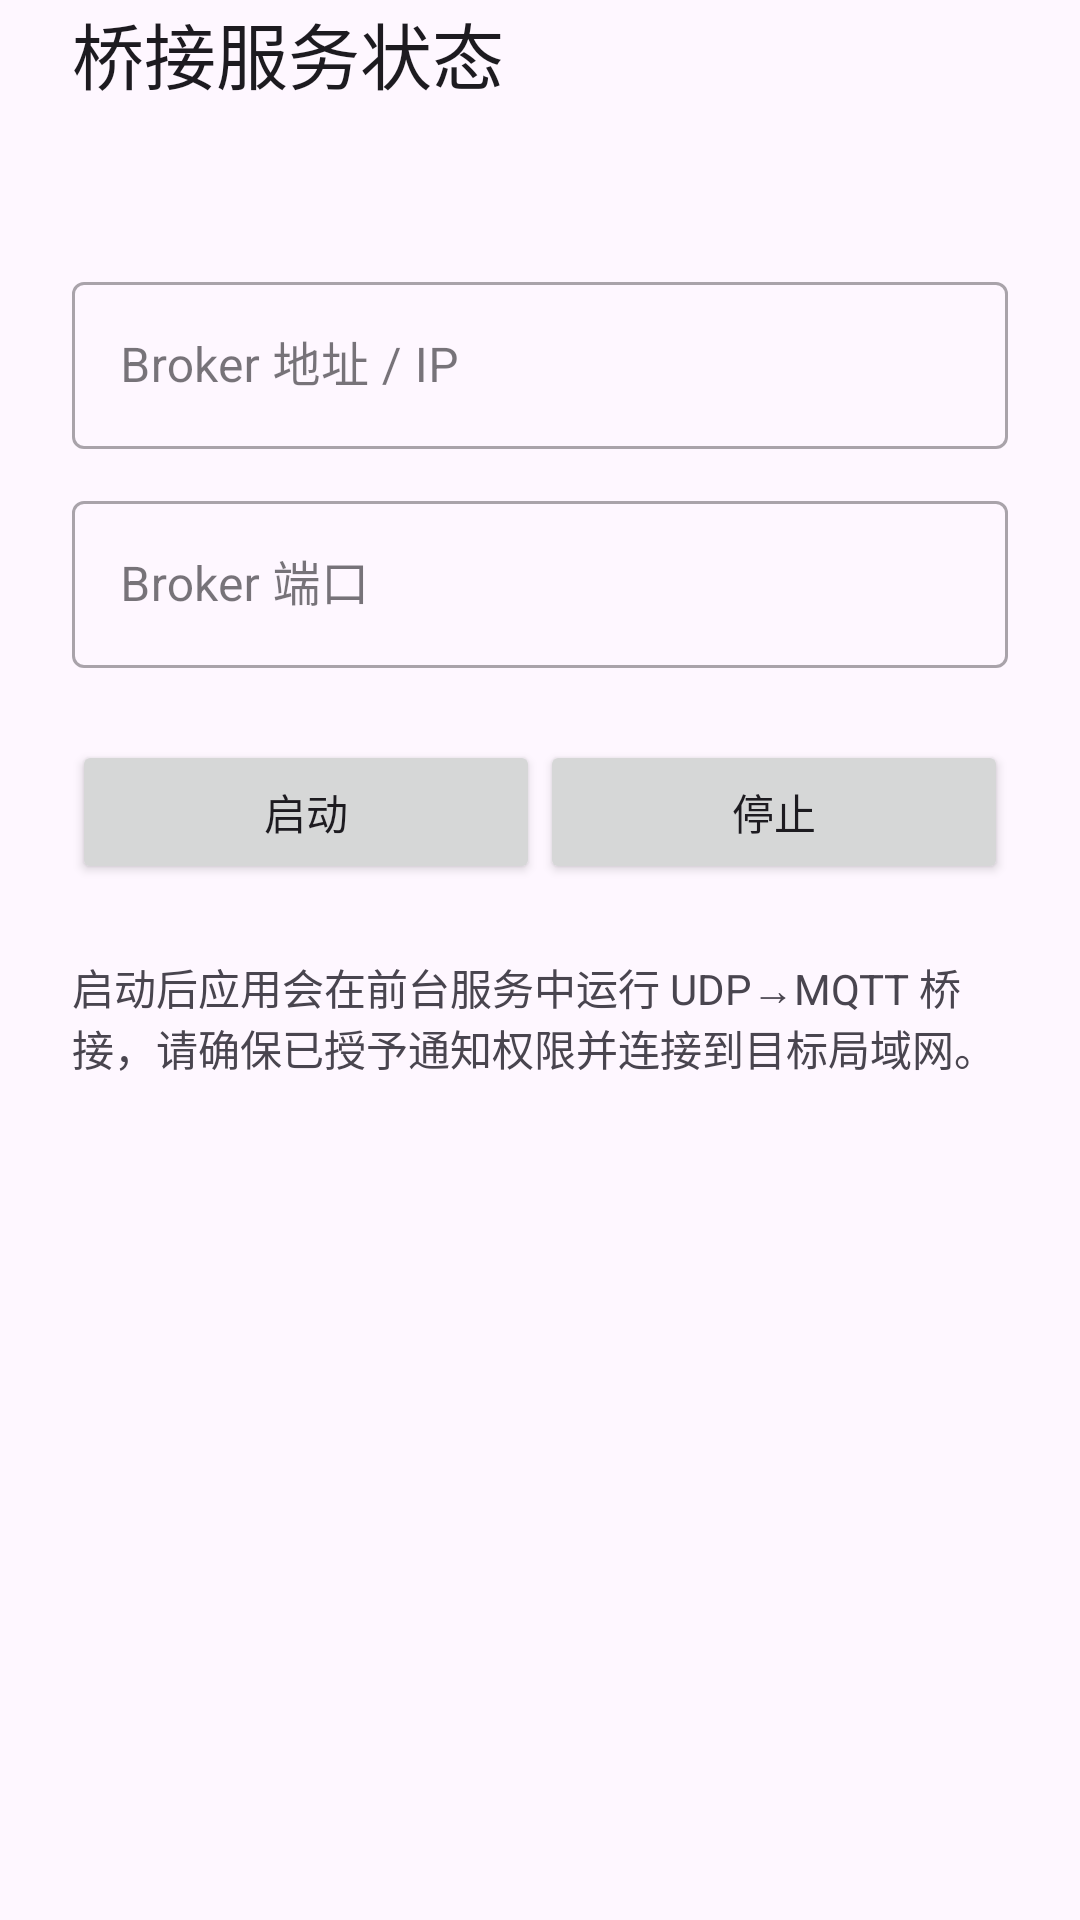

This screen was rendered from an Android layout file. Write that file and the resources it references.
<!-- AndroidManifest.xml: application theme Theme.ETextileSendingServer -->
<!-- res/layout/activity_main.xml -->
<?xml version="1.0" encoding="utf-8"?>
<androidx.constraintlayout.widget.ConstraintLayout xmlns:android="http://schemas.android.com/apk/res/android"
    xmlns:app="http://schemas.android.com/apk/res-auto"
    xmlns:tools="http://schemas.android.com/tools"
    android:id="@+id/main"
    android:layout_width="match_parent"
    android:layout_height="match_parent"
    android:paddingStart="@dimen/layout_padding_horizontal"
    android:paddingEnd="@dimen/layout_padding_horizontal"
    android:paddingBottom="@dimen/layout_padding_vertical"
    tools:context=".MainActivity">

    <TextView
        android:id="@+id/statusTitle"
        android:layout_width="0dp"
        android:layout_height="wrap_content"
        android:text="@string/bridge_status_title"
        android:textAppearance="?attr/textAppearanceHeadlineSmall"
        app:layout_constraintEnd_toEndOf="parent"
        app:layout_constraintStart_toStartOf="parent"
        app:layout_constraintTop_toTopOf="parent" />

    <TextView
        android:id="@+id/statusMessage"
        android:layout_width="0dp"
        android:layout_height="wrap_content"
        android:layout_marginTop="8dp"
        android:textAppearance="?attr/textAppearanceBodyLarge"
        app:layout_constraintEnd_toEndOf="parent"
        app:layout_constraintStart_toStartOf="parent"
        app:layout_constraintTop_toBottomOf="@id/statusTitle"
        tools:text="@string/bridge_state_idle" />

    <com.google.android.material.textfield.TextInputLayout
        android:id="@+id/brokerHostLayout"
        style="@style/Widget.MaterialComponents.TextInputLayout.OutlinedBox"
        android:layout_width="0dp"
        android:layout_height="wrap_content"
        android:layout_marginTop="24dp"
        android:hint="@string/broker_host_label"
        app:layout_constraintEnd_toEndOf="parent"
        app:layout_constraintStart_toStartOf="parent"
        app:layout_constraintTop_toBottomOf="@id/statusMessage">

        <com.google.android.material.textfield.TextInputEditText
            android:id="@+id/brokerHostInput"
            android:layout_width="match_parent"
            android:layout_height="wrap_content"
            android:inputType="textUri" />
    </com.google.android.material.textfield.TextInputLayout>

    <com.google.android.material.textfield.TextInputLayout
        android:id="@+id/brokerPortLayout"
        style="@style/Widget.MaterialComponents.TextInputLayout.OutlinedBox"
        android:layout_width="0dp"
        android:layout_height="wrap_content"
        android:layout_marginTop="12dp"
        android:hint="@string/broker_port_label"
        app:layout_constraintEnd_toEndOf="parent"
        app:layout_constraintStart_toStartOf="parent"
        app:layout_constraintTop_toBottomOf="@id/brokerHostLayout">

        <com.google.android.material.textfield.TextInputEditText
            android:id="@+id/brokerPortInput"
            android:layout_width="match_parent"
            android:layout_height="wrap_content"
            android:inputType="number" />
    </com.google.android.material.textfield.TextInputLayout>

    <Button
        android:id="@+id/startButton"
        android:layout_width="0dp"
        android:layout_height="wrap_content"
        android:layout_marginTop="24dp"
        android:text="@string/action_start_bridge"
        app:layout_constraintEnd_toStartOf="@+id/stopButton"
        app:layout_constraintHorizontal_weight="1"
        app:layout_constraintStart_toStartOf="parent"
        app:layout_constraintTop_toBottomOf="@id/brokerPortLayout" />

    <Button
        android:id="@+id/stopButton"
        android:layout_width="0dp"
        android:layout_height="wrap_content"
        android:text="@string/action_stop_bridge"
        app:layout_constraintBaseline_toBaselineOf="@id/startButton"
        app:layout_constraintEnd_toEndOf="parent"
        app:layout_constraintHorizontal_weight="1"
        app:layout_constraintStart_toEndOf="@id/startButton" />

    <TextView
        android:id="@+id/hintText"
        android:layout_width="0dp"
        android:layout_height="wrap_content"
        android:layout_marginTop="24dp"
        android:text="@string/bridge_hint"
        app:layout_constraintEnd_toEndOf="parent"
        app:layout_constraintStart_toStartOf="parent"
        app:layout_constraintTop_toBottomOf="@id/startButton" />

</androidx.constraintlayout.widget.ConstraintLayout>
<!-- resources referenced by this layout -->
<resources>
  <dimen name="layout_padding_horizontal">24dp</dimen>
  <dimen name="layout_padding_vertical">24dp</dimen>
  <string name="action_start_bridge">启动</string>
  <string name="action_stop_bridge">停止</string>
  <string name="bridge_hint">启动后应用会在前台服务中运行 UDP→MQTT 桥接，请确保已授予通知权限并连接到目标局域网。</string>
  <string name="bridge_state_idle">ブリッジは停止しています</string>
  <string name="bridge_status_title">桥接服务状态</string>
  <string name="broker_host_label">Broker 地址 / IP</string>
  <string name="broker_port_label">Broker 端口</string>
  <style name="Theme.ETextileSendingServer" parent="Base.Theme.ETextileSendingServer" />
  <style name="Base.Theme.ETextileSendingServer" parent="Theme.Material3.DayNight.NoActionBar">
          
          
      </style>
</resources>
